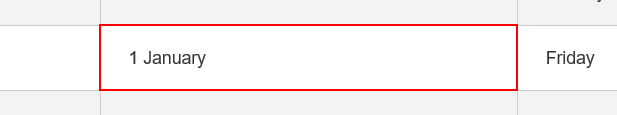
Task: Process for testing CI/CD
Workflow: GetHoliday

Step 1: get-text from the table cell
